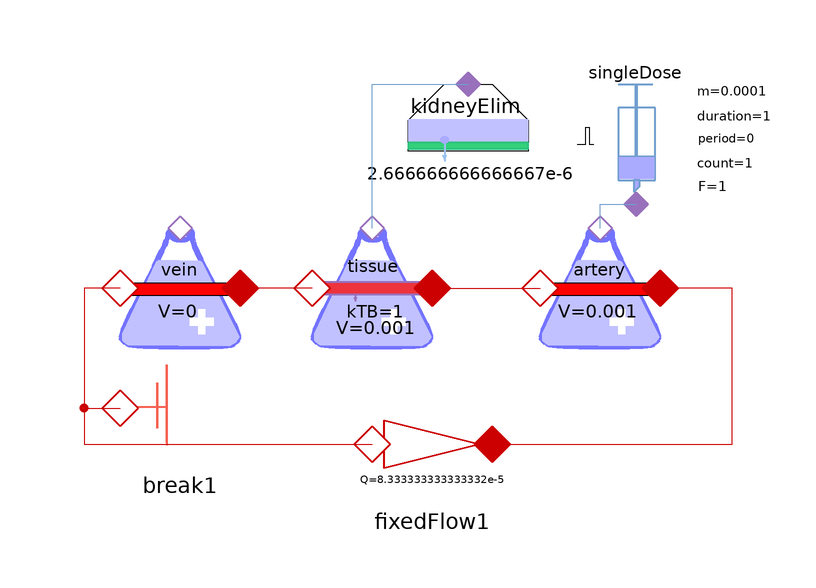

The Modelica model whose source follows is shown above as a component diagram (icons at their Placement, wires along their Line points).

model SingleDoseArteryTissueVenous
  extends Modelica.Icons.Example;
  Pharmacokinetic.FixedFlow fixedFlow1(Q(displayUnit = "l/h") = 8.333333333333332e-5) annotation(
    Placement(transformation(origin = {-24, 8}, extent = {{-10, -10}, {10, 10}})));
  Sources.SingleDose singleDose(adminMass = 0.0001, duration(displayUnit = "s") = 1) annotation(
    Placement(transformation(origin = {10, 58}, extent = {{-10, -10}, {10, 10}})));
  Pharmacokinetic.SystemicCompartment artery(V = 0.001) annotation(
    Placement(transformation(origin = {4, 34}, extent = {{-10, -10}, {10, 10}})));
  Pharmacokinetic.TissueCompartment tissue(V = 0.001, kTB = 1) annotation(
    Placement(transformation(origin = {-34, 34}, extent = {{-10, -10}, {10, 10}})));
  Pharmacokinetic.SystemicCompartment vein(V = 0) annotation(
    Placement(visible = true, transformation(origin = {-66, 34}, extent = {{-10, -10}, {10, 10}}, rotation = 0)));
  Pharmacokinetic.FlowGround break1 annotation(
    Placement(transformation(origin = {-66, 14}, extent = {{-10, -10}, {10, 10}})));
  Pharmacokinetic.ClearanceDrivenElimination kidneyElim(CL = 2.666666666666667e-6) annotation(
    Placement(transformation(origin = {-18, 58}, extent = {{-10, -10}, {10, 10}})));
equation
  connect(vein.port_a, fixedFlow1.port_a) annotation(
    Line(points = {{-76, 34}, {-82, 34}, {-82, 8}, {-34, 8}}, color = {204, 0, 0}));
  connect(fixedFlow1.port_b, artery.port_b) annotation(
    Line(points = {{-14, 8}, {26, 8}, {26, 34}, {14, 34}}, color = {204, 0, 0}));
  connect(tissue.port_a, vein.port_b) annotation(
    Line(points = {{-44, 34}, {-56, 34}}, color = {204, 0, 0}));
  connect(tissue.port_b, artery.port_a) annotation(
    Line(points = {{-24, 34}, {-6, 34}}, color = {204, 0, 0}));
  connect(artery.cport, singleDose.cport) annotation(
    Line(points = {{4, 44}, {4, 48}, {10, 48}}, color = {114, 159, 207}));
  connect(tissue.cport, kidneyElim.cport) annotation(
    Line(points = {{-34, 44}, {-34, 68}, {-18, 68}}, color = {114, 159, 207}));
  connect(vein.port_a, break1.port_a) annotation(
    Line(points = {{-76, 34}, {-82, 34}, {-82, 14}, {-76, 14}}, color = {204, 0, 0}));
  annotation(
    experiment(StartTime = 0, StopTime = 21600, Tolerance = 1e-06, Interval = 43.3735),
    Documentation(info = "<html><head></head><body><p>The model shows similar drug administration like intravenous, but now it is administered to arteries and it reaches tissues first then goes via veins to other tissues.</p><p><strong>Intra-arterial administration</strong> is a specialized route of drug delivery where drugs are directly injected into an artery. This approach is typically used when high drug concentrations need to be delivered directly to a specific organ or tissue, bypassing the venous system initially. It ensures that the drug first reaches the targeted tissue before entering systemic circulation.</p><h3></h3></body></html>"));
end SingleDoseArteryTissueVenous;